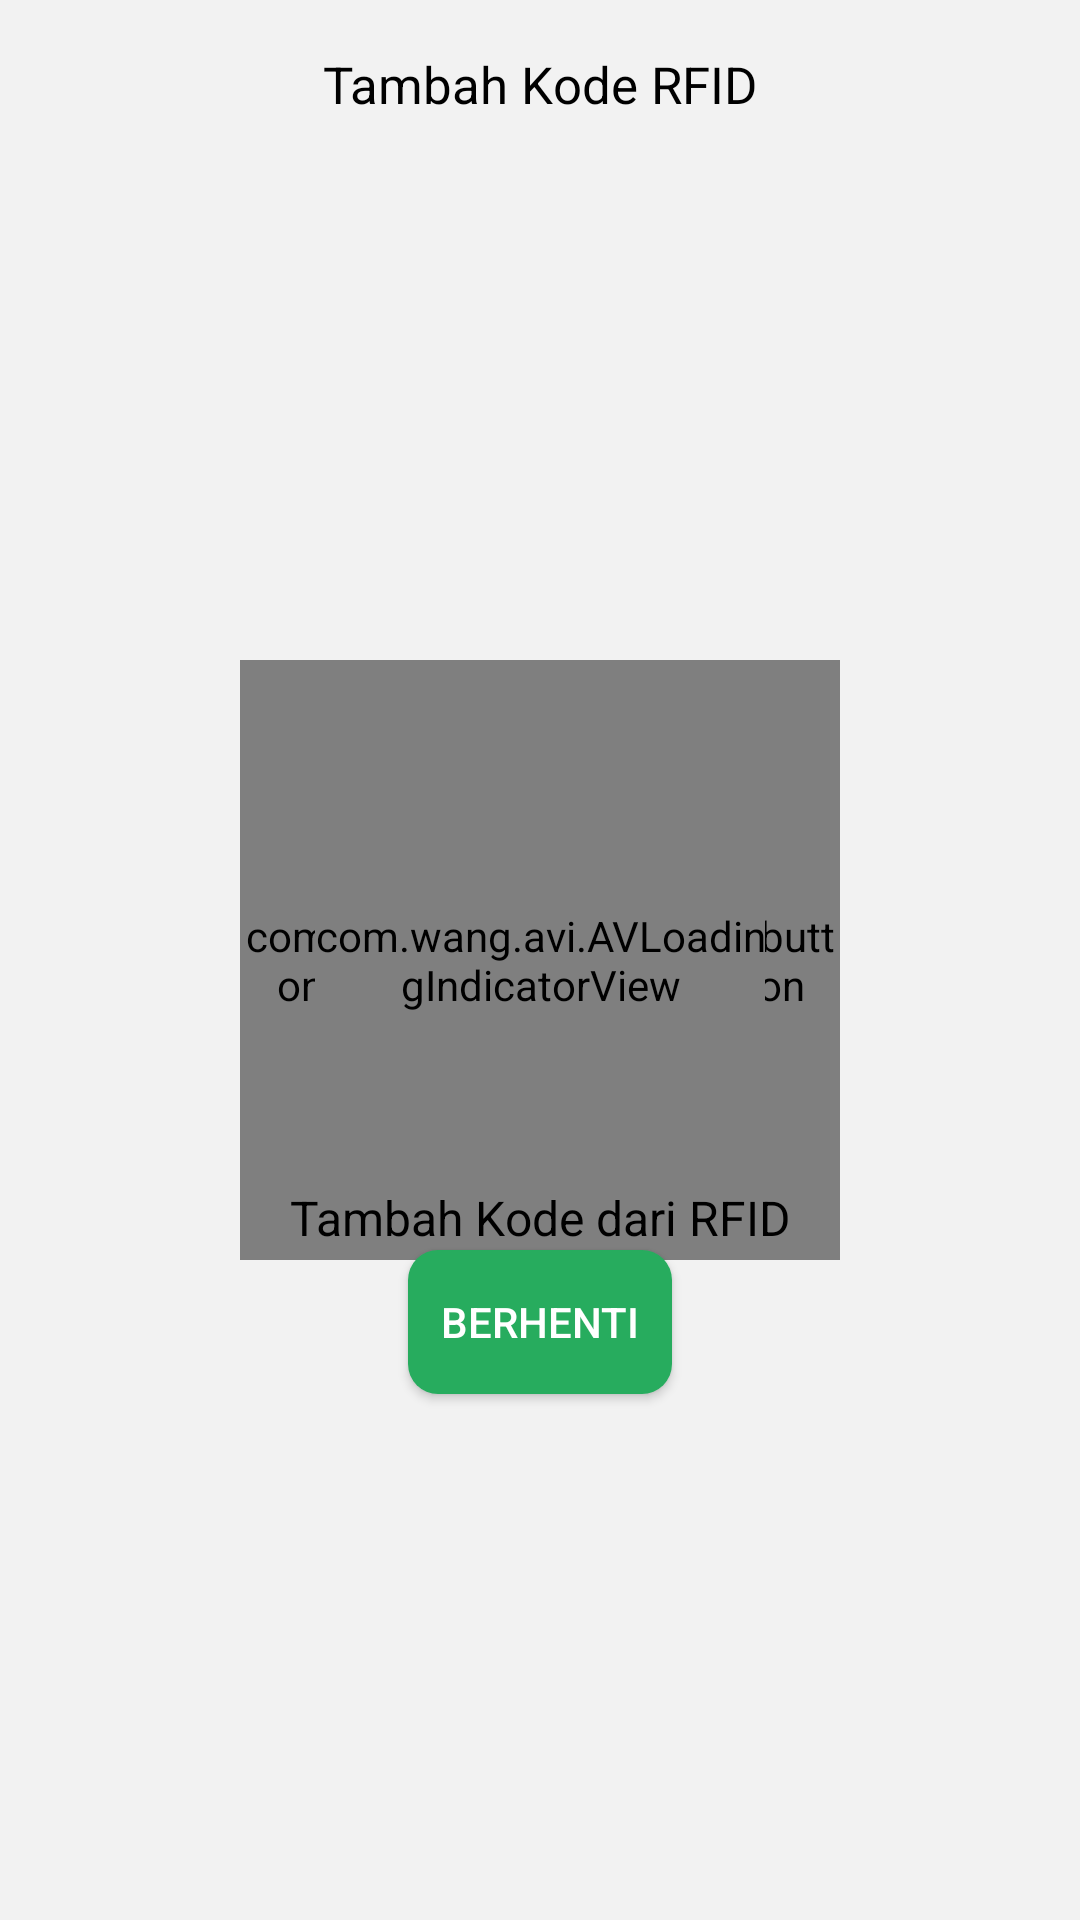

Android layout source for this screen:
<!-- AndroidManifest.xml: application theme AppTheme -->
<!-- res/layout/activity_tambah_rfid.xml -->
<?xml version="1.0" encoding="utf-8"?>
<RelativeLayout xmlns:android="http://schemas.android.com/apk/res/android"
    xmlns:app="http://schemas.android.com/apk/res-auto"
    xmlns:tools="http://schemas.android.com/tools"
    android:layout_width="match_parent"
    android:layout_height="match_parent"
    android:background="@color/background"
    tools:context=".activities.TambahRfid">
    <android.support.v7.widget.Toolbar
        android:id="@+id/toolbar"
        android:layout_width="match_parent"
        android:layout_height="?actionBarSize"
        android:background="@color/background"
        app:popupTheme="@style/ThemeOverlay.AppCompat.Light">
        <TextView
            android:layout_width="wrap_content"
            android:layout_height="wrap_content"
            android:text="Tambah Kode RFID"
            android:textColor="@color/alltext"
            android:textSize="@dimen/titlesize"
            android:layout_gravity="center"
            android:id="@+id/toolbar_title" />
    </android.support.v7.widget.Toolbar>
    <TextView
        android:layout_below="@id/toolbar"
        android:layout_width="wrap_content"
        android:layout_height="wrap_content"
        android:text="Tambah Kode RFID"
        android:textColor="@color/alltext"
        android:textSize="16sp"
        android:visibility="gone"
        android:id="@+id/iduser" />
    <com.getbase.floatingactionbutton.AddFloatingActionButton
        android:id="@+id/addRFID"
        android:layout_width="200dp"
        android:layout_height="200dp"
        app:fab_size="normal"
        android:layout_centerInParent="true"
        app:fab_colorNormal="@color/alltext"/>
    <com.wang.avi.AVLoadingIndicatorView
        android:id="@+id/loading"
        android:layout_width="150dp"
        android:layout_height="150dp"
        android:layout_centerInParent="true"
        android:visibility="visible"
        app:indicatorName="BallScaleMultipleIndicator"
        app:indicatorColor="@color/colorPrimary"/>
    <TextView
        android:id="@+id/infotext"
        android:layout_below="@id/loading"
        android:layout_width="match_parent"
        android:layout_height="wrap_content"
        android:text="Tambah Kode dari RFID"
        android:gravity="center_horizontal"
        android:textColor="@color/alltext"
        android:textSize="16sp"/>
    <Button
        android:id="@+id/btnstop"
        android:layout_width="wrap_content"
        android:layout_height="wrap_content"
        android:background="@drawable/rounded_button"
        android:text="Berhenti"
        android:layout_centerHorizontal="true"
        android:textColor="@color/textPutih"
        android:layout_below="@id/infotext"/>

</RelativeLayout>
<!-- resources referenced by this layout -->
<resources>
  <color name="alltext">#000000</color>
  <color name="background">#f2f2f2</color>
  <color name="colorPrimary">#25bdad</color>
  <color name="textPutih">#ffffff</color>
  <dimen name="titlesize">17sp</dimen>
  <!-- drawable rounded_button (drawable-v24) -->
  <?xml version="1.0" encoding="utf-8"?>
  <shape xmlns:android="http://schemas.android.com/apk/res/android"
      android:shape="rectangle">
      <solid android:color="#27AC5E" />
      
      <corners android:radius="10dp" />
      <padding
          android:bottom="10dp"
          android:top="10dp"
          android:left="10dp"
          android:right="10dp" />
  </shape>
  <style name="AppTheme" parent="AppTheme.Base" />
  <style name="AppTheme.Base" parent="Theme.AppCompat.Light.NoActionBar">
          <item name="colorPrimary">@color/background</item>
          <item name="colorPrimaryDark">@color/background</item>
          <item name="colorAccent">@color/background</item>
          <item name="actionModeBackground">@color/background</item>
          <item name="actionBarPopupTheme">@style/Theme.AppCompat.Light</item>
          <item name="android:windowNoTitle">true</item>
          <item name="android:textColorHint">@color/background</item>
          <item name="windowActionModeOverlay">true</item>
          <item name="android:textColor">@color/alltext</item>
      </style>
</resources>
